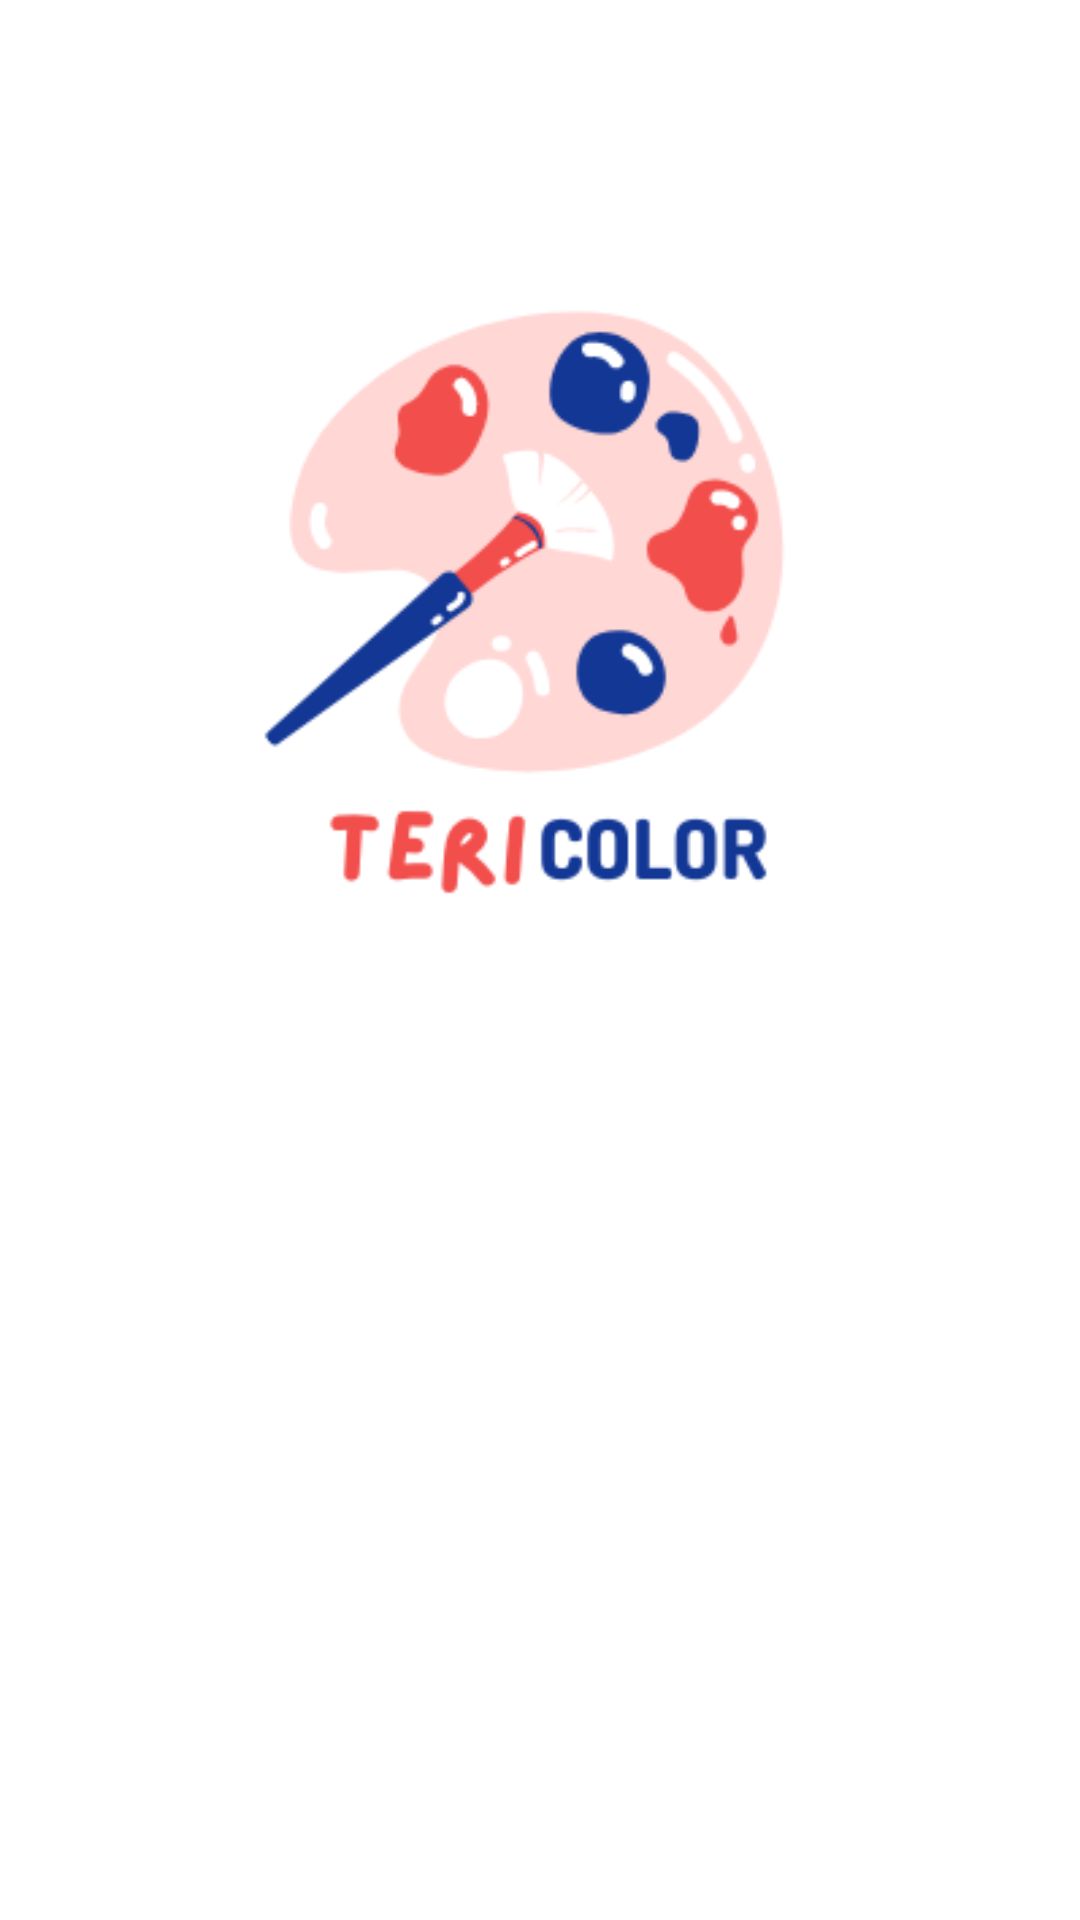

Android layout source for this screen:
<!-- AndroidManifest.xml: application theme Theme.Summativeapp1 -->
<!-- res/layout/activity_splash_screen.xml -->
<?xml version="1.0" encoding="utf-8"?>
<androidx.constraintlayout.widget.ConstraintLayout xmlns:android="http://schemas.android.com/apk/res/android"
    xmlns:app="http://schemas.android.com/apk/res-auto"
    xmlns:tools="http://schemas.android.com/tools"
    android:layout_width="match_parent"
    android:layout_height="match_parent"
    tools:context=".SplashScreen">

    <ImageView
        android:gravity="center"
        android:id="@+id/imageView"
        android:layout_width="wrap_content"
        android:layout_height="wrap_content"
        app:srcCompat="@drawable/applogo"
        tools:layout_editor_absoluteX="6dp"
        tools:layout_editor_absoluteY="163dp" />
</androidx.constraintlayout.widget.ConstraintLayout>
<!-- resources referenced by this layout -->
<resources>
  <!-- drawable applogo: png bitmap (drawable, 18556 bytes) -->
  <style name="Theme.Summativeapp1" parent="Theme.MaterialComponents.DayNight.DarkActionBar">
          
          <item name="colorPrimary">@color/purple_500</item>
          <item name="colorPrimaryVariant">@color/white</item>
          <item name="colorOnPrimary">@color/white</item>
          
          <item name="colorSecondary">@color/teal_200</item>
          <item name="colorSecondaryVariant">@color/teal_700</item>
          <item name="colorOnSecondary">@color/black</item>
          
          <item name="android:statusBarColor">?attr/colorPrimaryVariant</item>
          
      </style>
  <color name="purple_500">#67A4AF</color>
  <color name="white">#606060</color>
  <color name="teal_200">#FF03DAC5</color>
  <color name="teal_700">#FF018786</color>
  <color name="black">#FF000000</color>
</resources>
